Dataset: dataset (GitHub, votero2/Object_Detection). Classes: bottle, cup, desodorant, flash drive, keys, pen.

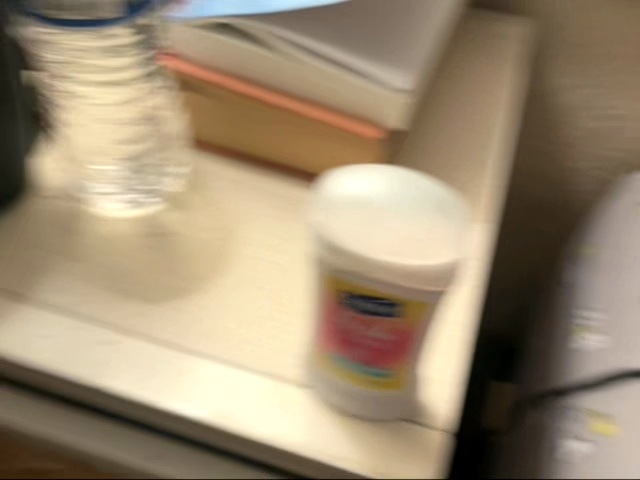
Label: desodorant

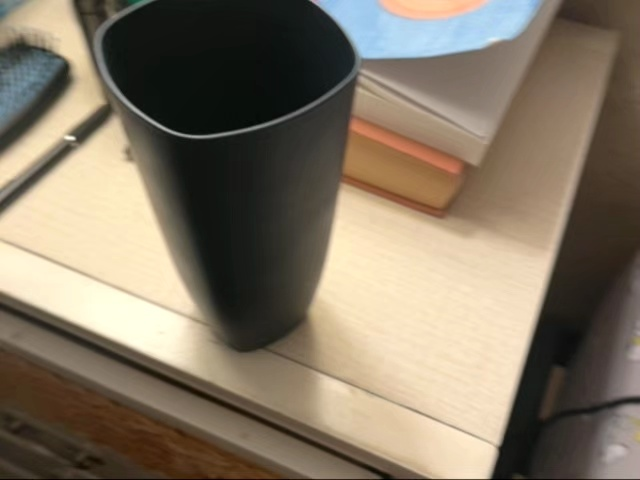
Label: cup

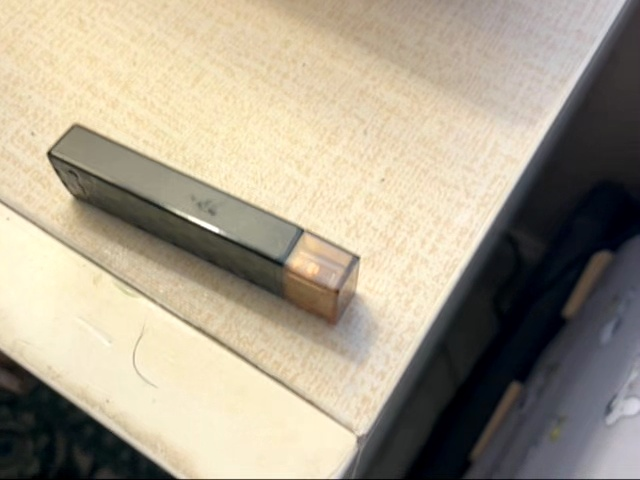
Label: flash drive

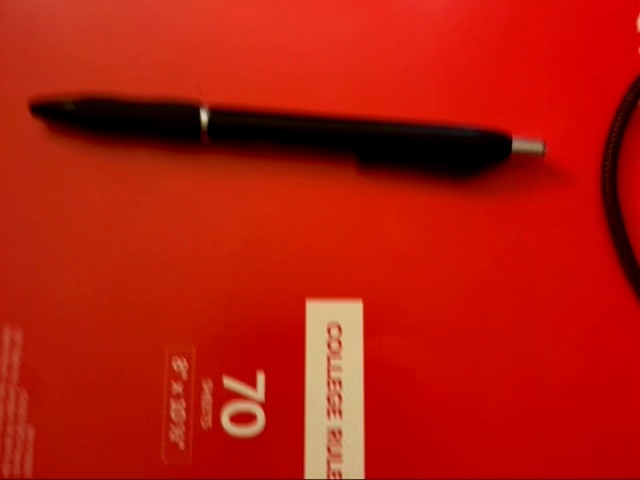
Label: pen

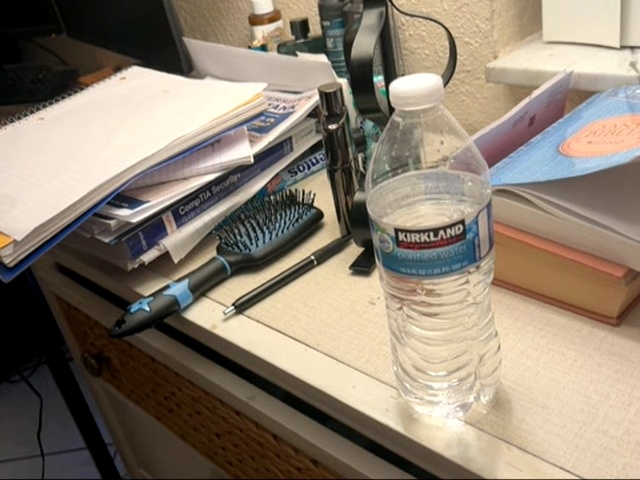
Label: bottle

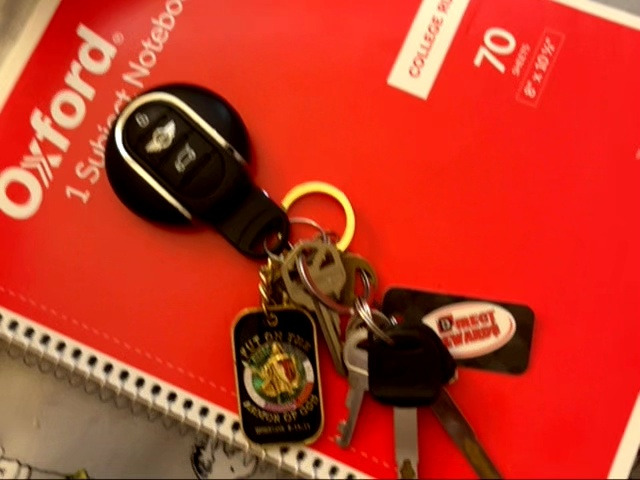
Label: keys
